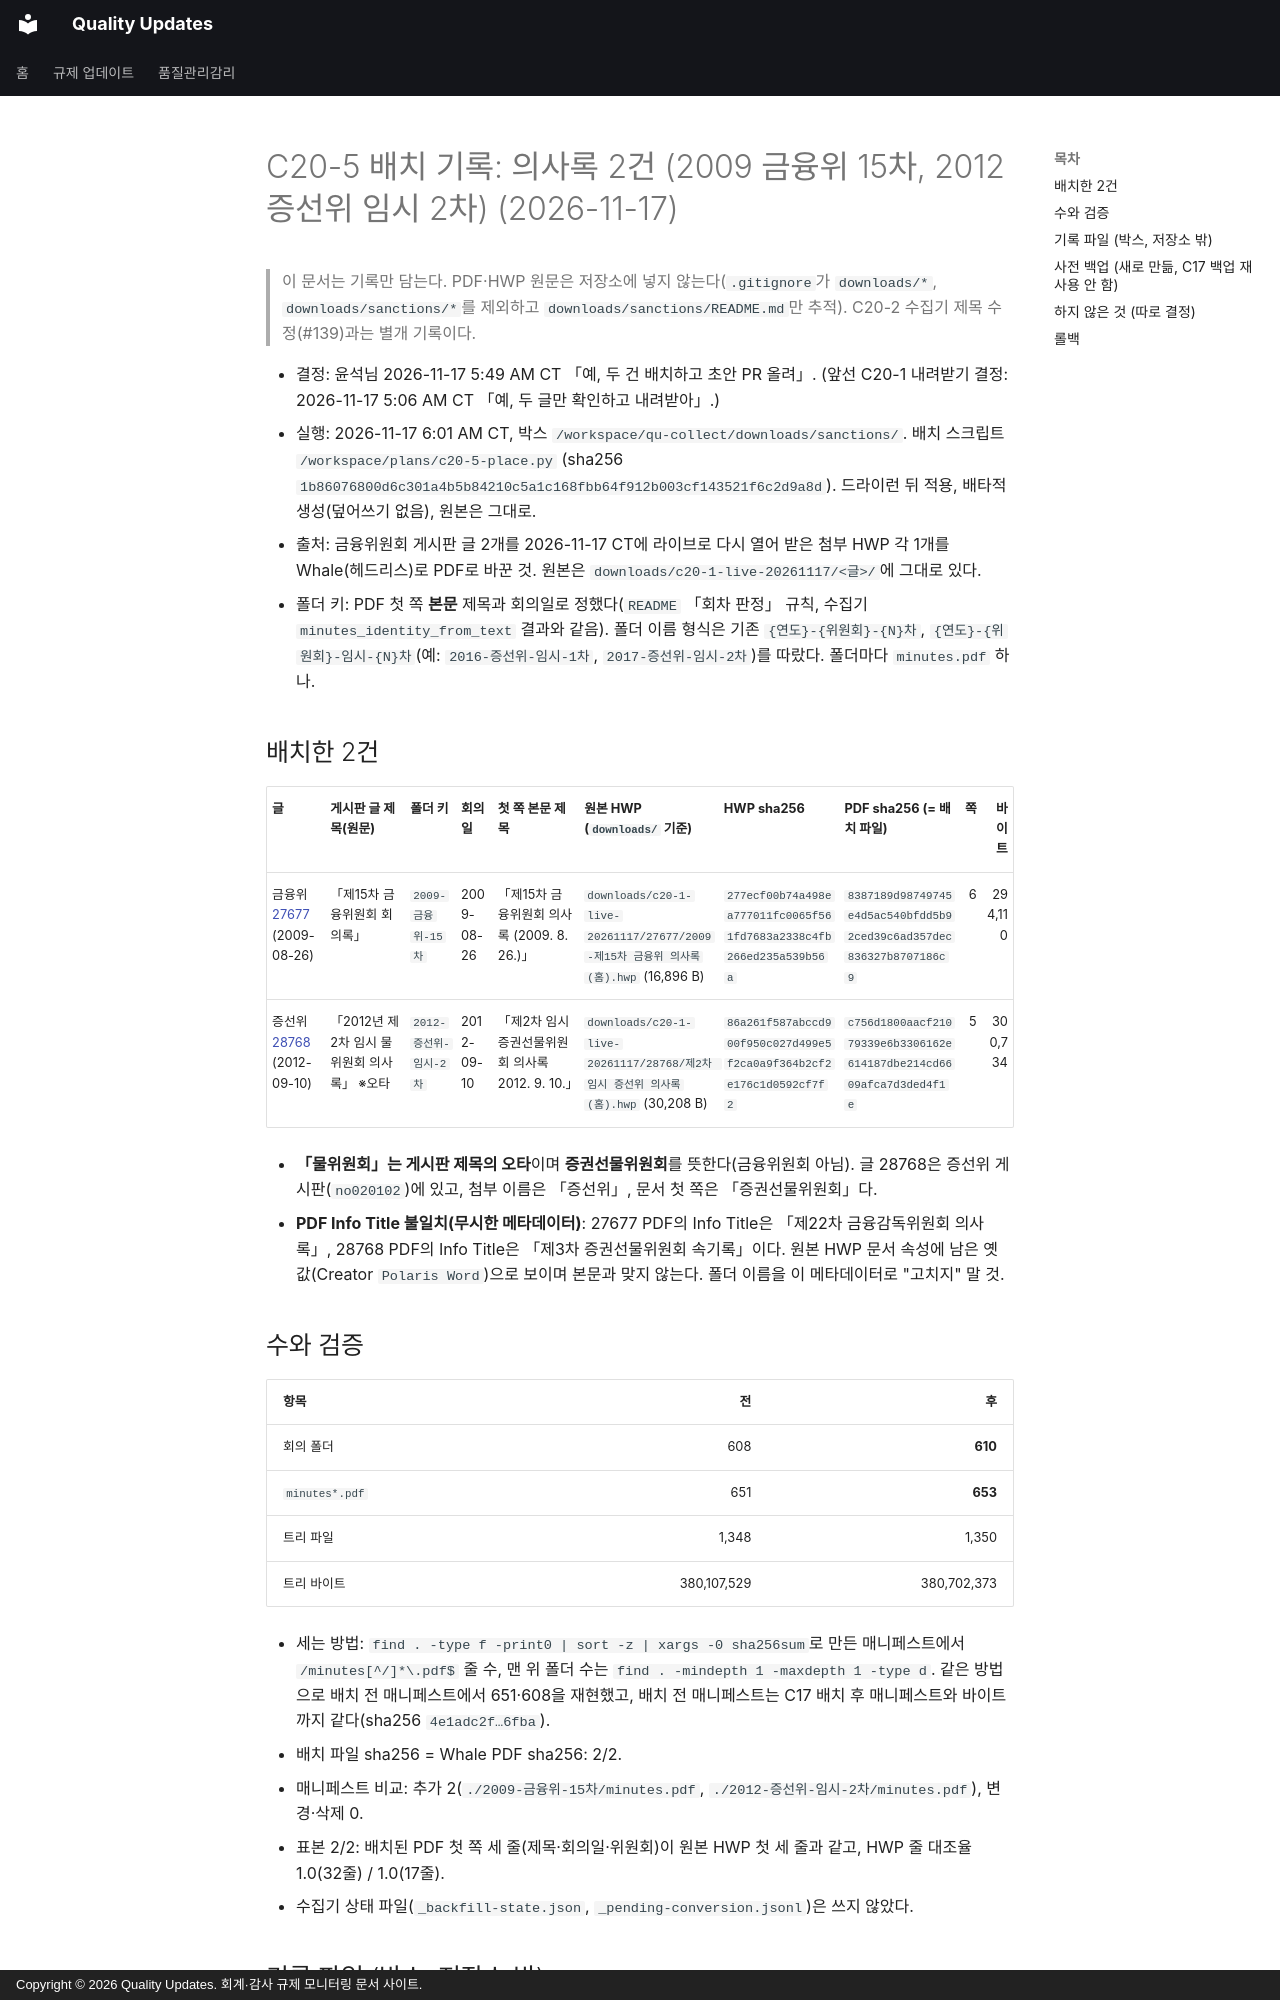

repository: ypspy/quality-updates · page: project/records/c20-5-placement-20261117/index.html · generator: mkdocs · copyright: Copyright © 2026 Quality Updates. 회계·감사 규제 모니터링 문서 사이트.

# C20-5 배치 기록: 의사록 2건 (2009 금융위 15차, 2012 증선위 임시 2차) (2026-11-17)

> 이 문서는 기록만 담는다. PDF·HWP 원문은 저장소에 넣지 않는다(`.gitignore`가 `downloads/*`, `downloads/sanctions/*`를 제외하고 `downloads/sanctions/README.md`만 추적). C20-2 수집기 제목 수정(#139)과는 별개 기록이다.

- 결정: 윤석님 2026-11-17 5:49 AM CT 「예, 두 건 배치하고 초안 PR 올려」. (앞선 C20-1 내려받기 결정: 2026-11-17 5:06 AM CT 「예, 두 글만 확인하고 내려받아」.)
- 실행: 2026-11-17 6:01 AM CT, 박스 `/workspace/qu-collect/downloads/sanctions/`. 배치 스크립트 `/workspace/plans/c20-5-place.py` (sha256 `1b86076800d6c301a4b5b84210c5a1c168fbb64f912b003cf143521f6c2d9a8d`). 드라이런 뒤 적용, 배타적 생성(덮어쓰기 없음), 원본은 그대로.
- 출처: 금융위원회 게시판 글 2개를 2026-11-17 CT에 라이브로 다시 열어 받은 첨부 HWP 각 1개를 Whale(헤드리스)로 PDF로 바꾼 것. 원본은 `downloads/c20-1-live-20261117/<글>/`에 그대로 있다.
- 폴더 키: PDF 첫 쪽 **본문** 제목과 회의일로 정했다(`README` 「회차 판정」 규칙, 수집기 `minutes_identity_from_text` 결과와 같음). 폴더 이름 형식은 기존 `{연도}-{위원회}-{N}차`, `{연도}-{위원회}-임시-{N}차`(예: `2016-증선위-임시-1차`, `2017-증선위-임시-2차`)를 따랐다. 폴더마다 `minutes.pdf` 하나.

## 배치한 2건

| 글 | 게시판 글 제목(원문) | 폴더 키 | 회의일 | 첫 쪽 본문 제목 | 원본 HWP (`downloads/` 기준) | HWP sha256 | PDF sha256 (= 배치 파일) | 쪽 | 바이트 |
| --- | --- | --- | --- | --- | --- | --- | --- | ---: | ---: |
| 금융위 [27677](https://fsc.go.kr/no020101/27677) (2009-08-26) | 「제15차 금융위원회 회의록」 | `2009-금융위-15차` | 2009-08-26 | 「제15차 금융위원회 의사록 (2009. 8. 26.)」 | `downloads/c20-1-live-20261117/27677/2009-제15차 금융위 의사록(홈).hwp` (16,896 B) | `277ecf00b74a498ea777011fc0065f561fd7683a2338c4fb266ed235a539b56a` | `8387189d98749745e4d5ac540bfdd5b92ced39c6ad357dec836327b8707186c9` | 6 | 294,110 |
| 증선위 [28768](https://fsc.go.kr/no020102/28768) (2012-09-10) | 「2012년 제2차 임시 물위원회 의사록」 ※오타 | `2012-증선위-임시-2차` | 2012-09-10 | 「제2차 임시 증권선물위원회 의사록 2012. 9. 10.」 | `downloads/c20-1-live-20261117/28768/제2차 임시 증선위 의사록(홈).hwp` (30,208 B) | `86a261f587abccd900f950c027d499e5f2ca0a9f364b2cf2e176c1d0592cf7f2` | `c756d1800aacf21079339e6b3306162e614187dbe214cd6609afca7d3ded4f1e` | 5 | 300,734 |

- **「물위원회」는 게시판 제목의 오타**이며 **증권선물위원회**를 뜻한다(금융위원회 아님). 글 28768은 증선위 게시판(`no020102`)에 있고, 첨부 이름은 「증선위」, 문서 첫 쪽은 「증권선물위원회」다.
- **PDF Info Title 불일치(무시한 메타데이터)**: 27677 PDF의 Info Title은 「제22차 금융감독위원회 의사록」, 28768 PDF의 Info Title은 「제3차 증권선물위원회 속기록」이다. 원본 HWP 문서 속성에 남은 옛 값(Creator `Polaris Word`)으로 보이며 본문과 맞지 않는다. 폴더 이름을 이 메타데이터로 "고치지" 말 것.

## 수와 검증

| 항목 | 전 | 후 |
| --- | ---: | ---: |
| 회의 폴더 | 608 | **610** |
| `minutes*.pdf` | 651 | **653** |
| 트리 파일 | 1,348 | 1,350 |
| 트리 바이트 | 380,107,529 | 380,702,373 |

- 세는 방법: `find . -type f -print0 | sort -z | xargs -0 sha256sum`로 만든 매니페스트에서 `/minutes[^/]*\.pdf$` 줄 수, 맨 위 폴더 수는 `find . -mindepth 1 -maxdepth 1 -type d`. 같은 방법으로 배치 전 매니페스트에서 651·608을 재현했고, 배치 전 매니페스트는 C17 배치 후 매니페스트와 바이트까지 같다(sha256 `4e1adc2f…6fba`).
- 배치 파일 sha256 = Whale PDF sha256: 2/2.
- 매니페스트 비교: 추가 2(`./2009-금융위-15차/minutes.pdf`, `./2012-증선위-임시-2차/minutes.pdf`), 변경·삭제 0.
- 표본 2/2: 배치된 PDF 첫 쪽 세 줄(제목·회의일·위원회)이 원본 HWP 첫 세 줄과 같고, HWP 줄 대조율 1.0(32줄) / 1.0(17줄).
- 수집기 상태 파일(`_backfill-state.json`, `_pending-conversion.jsonl`)은 쓰지 않았다.
